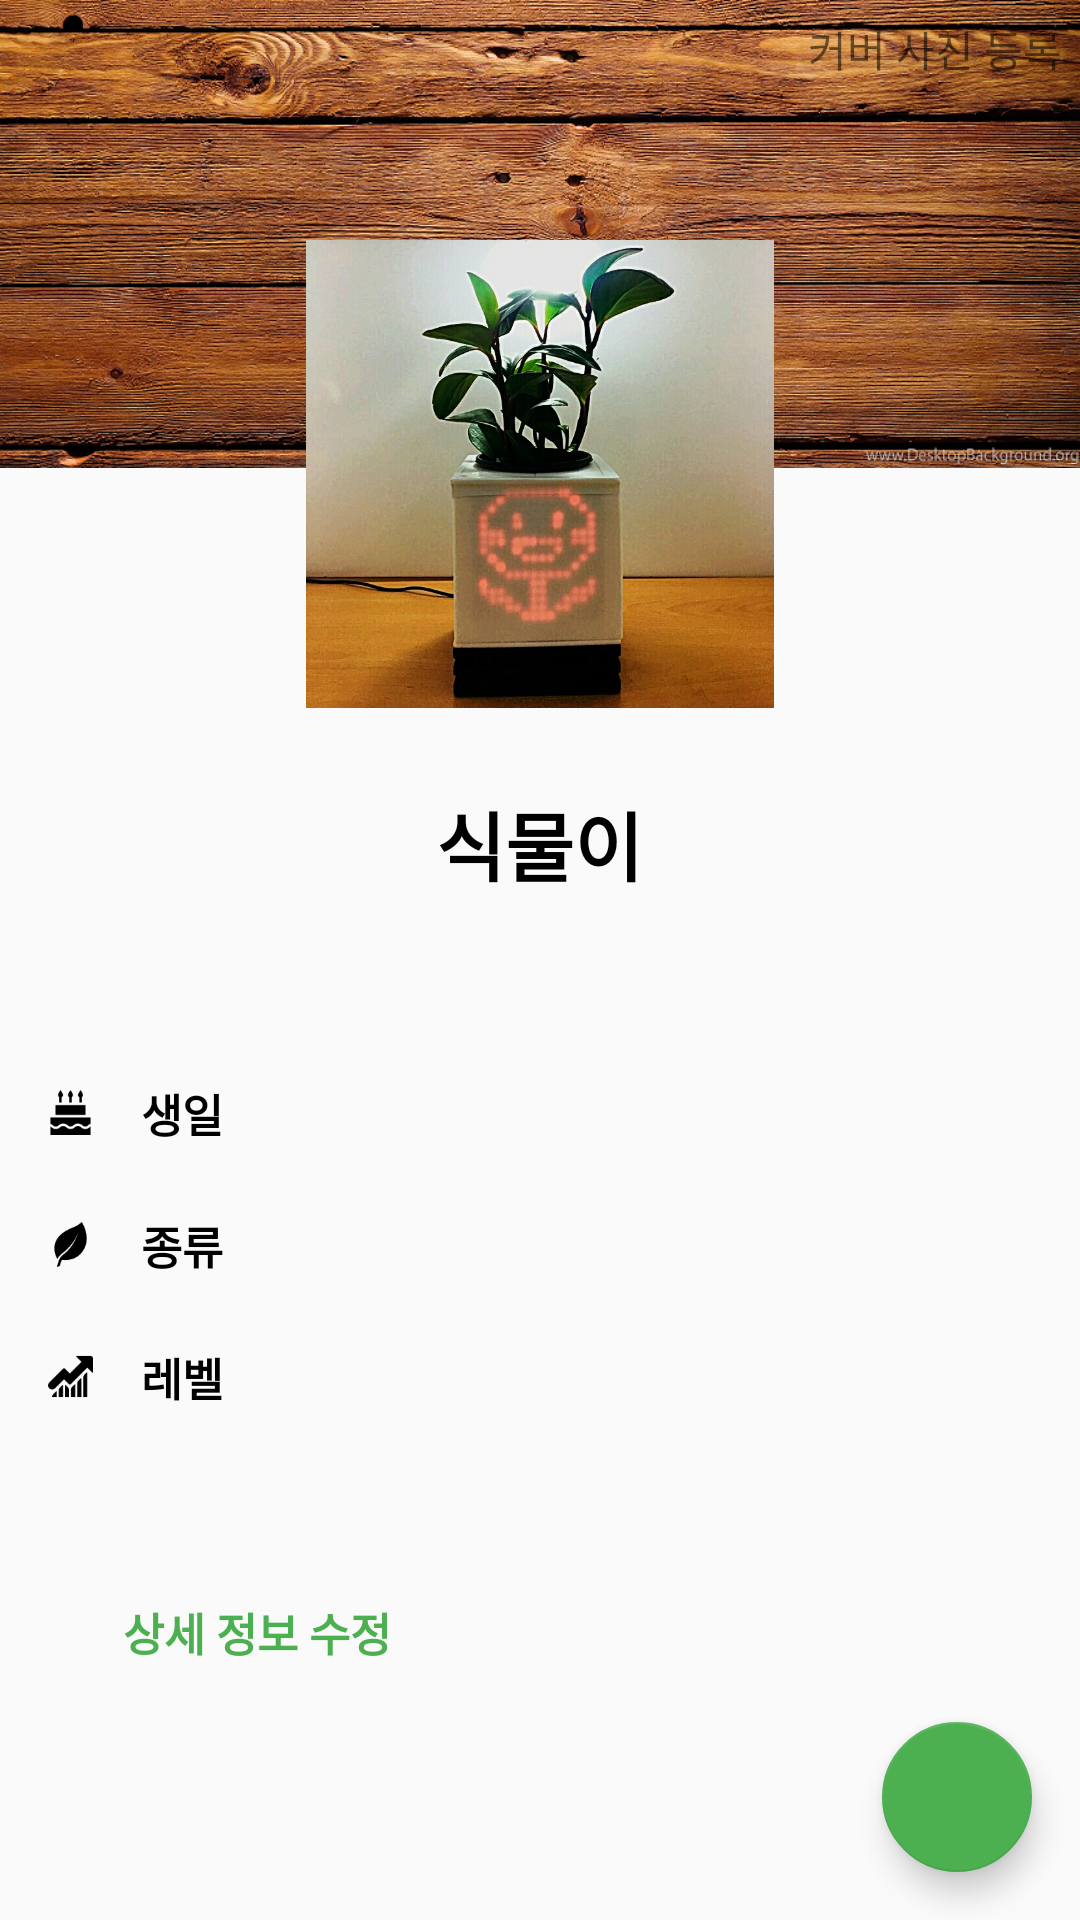

The Android layout XML behind this screen, and the referenced resources:
<!-- AndroidManifest.xml: application theme AppTheme.NoActionBar -->
<!-- res/layout/fragment_plant.xml -->
<?xml version="1.0" encoding="utf-8"?>
<android.support.design.widget.CoordinatorLayout xmlns:android="http://schemas.android.com/apk/res/android"
    xmlns:app="http://schemas.android.com/apk/res-auto"
    android:layout_width="match_parent"
    android:layout_height="match_parent"
    android:id="@+id/activity_recycler"
    android:orientation="vertical">

    <LinearLayout
        android:orientation="vertical" android:layout_width="match_parent"
        android:layout_height="match_parent"
        android:weightSum="100">

        <RelativeLayout
            android:layout_width="match_parent"
            android:layout_height="0dp"
            android:layout_marginBottom="12dp"
            android:layout_weight="40"
            android:gravity="center">

            <ImageView
                android:id="@+id/img_cover"
                android:layout_width="match_parent"
                android:layout_height="156dp"
                android:background="@drawable/wood_cover"
                android:layout_alignParentTop="true" />

            <TextView
                android:layout_width="match_parent"
                android:layout_height="0dp"
                android:layout_alignBottom="@id/img_cover"
                android:layout_alignTop="@id/img_cover"
                android:layout_centerVertical="true"
                android:gravity="end|top"
                android:padding="6dp"
                android:text="커버 사진 등록" />

            <ImageView
                android:id="@+id/img_profile"
                android:onClick="insert_profile_onclick"
                android:layout_width="156dp"
                android:layout_height="156dp"
                android:layout_alignTop="@+id/img_cover"
                android:layout_centerHorizontal="true"
                android:layout_marginTop="65dp"
                android:src="@drawable/plant_main"
                android:layout_alignParentBottom="true" />
        </RelativeLayout>

        <LinearLayout
            android:layout_width="match_parent"
            android:layout_height="0dp"
            android:layout_weight="50"
            android:orientation="vertical"
            android:weightSum="10">

            <TextView
                android:layout_width="wrap_content"
                android:layout_height="0dp"
                android:layout_weight="2"
                android:layout_gravity="center"
                android:textAppearance="?android:attr/textAppearanceLarge"
                android:text="식물이"
                android:textColor="#000000"
                android:textSize="25sp"
                android:textStyle="bold"
                android:id="@+id/textName" />

            <LinearLayout
                android:layout_width="match_parent"
                android:layout_height="0dp"
                android:layout_weight="1">

            </LinearLayout>

            <LinearLayout
                android:layout_width="match_parent"
                android:layout_height="0dp"
                android:layout_weight="7"
                android:orientation="vertical"
                android:layout_marginLeft="@dimen/activity_horizontal_margin"
                android:layout_marginRight="@dimen/activity_horizontal_margin"
                android:weightSum="5">

                <LinearLayout
                    android:layout_width="match_parent"
                    android:layout_height="0dp"
                    android:layout_weight="1"
                    android:layout_marginBottom="@dimen/activity_vertical_margin"
                    android:gravity="start|center">

                    <ImageView
                        android:layout_width="15sp"
                        android:layout_height="15sp"
                        android:paddingLeft="@dimen/album_title_padding"
                        android:paddingRight="@dimen/album_title_padding"
                        android:background="@drawable/birth"/>
                    <TextView
                        android:layout_width="wrap_content"
                        android:layout_height="wrap_content"
                        android:textAppearance="?android:attr/textAppearanceSmall"
                        android:layout_marginLeft="@dimen/activity_horizontal_margin"
                        android:text="생일"
                        android:textSize="15sp"
                        android:textStyle="bold"
                        android:ellipsize="end"
                        android:textColor="#000000"
                        android:id="@+id/textBirth" />
                </LinearLayout>

                <LinearLayout
                    android:layout_width="match_parent"
                    android:layout_height="0dp"
                    android:layout_weight="1"
                    android:layout_marginBottom="@dimen/activity_vertical_margin"
                    android:gravity="start|center">

                    <ImageView
                        android:layout_width="15sp"
                        android:layout_height="15sp"
                        android:paddingLeft="@dimen/album_title_padding"
                        android:paddingRight="@dimen/album_title_padding"
                        android:background="@drawable/leaf"/>
                    <TextView
                        android:layout_width="wrap_content"
                        android:layout_height="wrap_content"
                        android:textAppearance="?android:attr/textAppearanceSmall"
                        android:layout_marginLeft="@dimen/activity_horizontal_margin"
                        android:text="종류"
                        android:textSize="15sp"
                        android:textStyle="bold"
                        android:ellipsize="end"
                        android:textColor="#000000"
                        android:id="@+id/textType" />
                </LinearLayout>

                <LinearLayout
                    android:layout_width="match_parent"
                    android:layout_height="0dp"
                    android:layout_weight="1"
                    android:layout_marginBottom="@dimen/activity_vertical_margin"
                    android:gravity="start|center">

                    <ImageView
                        android:layout_width="15sp"
                        android:layout_height="15sp"
                        android:background="@drawable/growth"/>
                    <TextView
                        android:layout_width="wrap_content"
                        android:layout_height="wrap_content"
                        android:textAppearance="?android:attr/textAppearanceSmall"
                        android:layout_marginLeft="@dimen/activity_horizontal_margin"
                        android:text="레벨"
                        android:textSize="15sp"
                        android:textStyle="bold"
                        android:ellipsize="end"
                        android:textColor="#000000"
                        android:id="@+id/textLevel"/>
                </LinearLayout>

                <LinearLayout
                    android:layout_width="match_parent"
                    android:layout_height="0dp"
                    android:layout_weight="1"
                    android:layout_marginBottom="@dimen/activity_vertical_margin"
                    android:gravity="start|center">

                    <ImageView
                        android:layout_width="15sp"
                        android:layout_height="15sp"
                        android:background="@drawable/ic_person_black_24dp"/>

                    <TextView
                        android:layout_width="wrap_content"
                        android:layout_height="wrap_content"
                        android:textAppearance="?android:attr/textAppearanceSmall"
                        android:layout_marginLeft="@dimen/activity_horizontal_margin"
                        android:textSize="15sp"
                        android:textStyle="bold"
                        android:ellipsize="end"
                        android:textColor="#000000"
                        android:id="@+id/textOwner"/>
                </LinearLayout>

                <LinearLayout
                    android:layout_width="match_parent"
                    android:layout_height="0dp"
                    android:layout_weight="1"
                    android:layout_marginBottom="@dimen/activity_vertical_margin">

                    <Button
                        android:layout_width="match_parent"
                        android:layout_height="match_parent"
                        android:textAppearance="?android:attr/textAppearanceSmall"
                        android:layout_marginLeft="25dp"
                        android:gravity="left"
                        android:background="@null"
                        android:textStyle="bold"
                        android:textSize="15sp"
                        android:textColor="@color/colorPrimary"
                        android:text="상세 정보 수정"
                        android:id="@+id/btnSetting" />
                </LinearLayout>
            </LinearLayout>
        </LinearLayout>
    </LinearLayout>

    <android.support.design.widget.FloatingActionButton
        android:id="@+id/btn_bluetooth"
        android:layout_width="50dp"
        android:layout_height="50dp"
        android:layout_gravity="bottom|end"
        android:layout_margin="@dimen/fab_margin"
        android:tint="@color/white"
        android:src="@drawable/ic_add_black_24dp"
        app:backgroundTint="@color/colorPrimary"/>
</android.support.design.widget.CoordinatorLayout>
<!-- resources referenced by this layout -->
<resources>
  <color name="colorPrimary">#4CAF50</color>
  <color name="white">#ffffff</color>
  <dimen name="activity_horizontal_margin">16dp</dimen>
  <dimen name="activity_vertical_margin">16dp</dimen>
  <dimen name="album_title_padding">10dp</dimen>
  <dimen name="fab_margin">16dp</dimen>
  <!-- drawable birth: png bitmap (drawable, 1036 bytes) -->
  <!-- drawable growth: png bitmap (drawable, 1090 bytes) -->
  <!-- drawable leaf: png bitmap (drawable, 1178 bytes) -->
  <!-- drawable plant_main: png bitmap (drawable, 1047657 bytes) -->
  <!-- drawable wood_cover: png bitmap (drawable, 850605 bytes) -->
  <style name="AppTheme.NoActionBar">
          <item name="windowActionBar">false</item>
          <item name="windowNoTitle">true</item>
      </style>
</resources>
